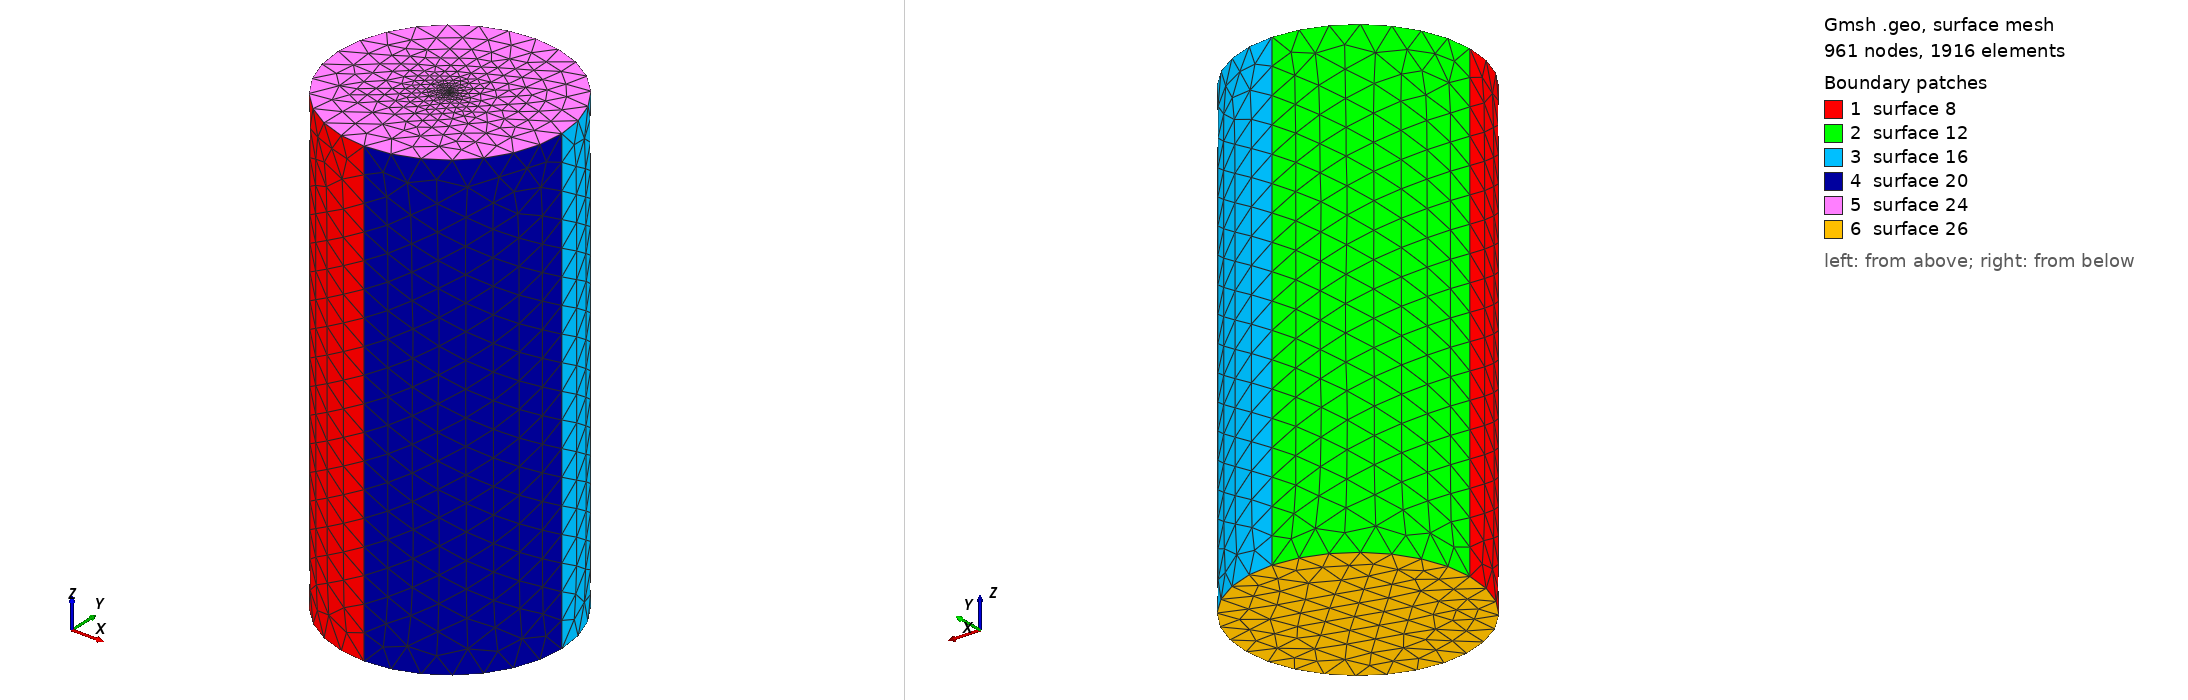

Gmsh geometry script, surface-meshed: 961 nodes, 1916 surface elements. Boundary patches (legend numbers): 1 surface 8, 2 surface 12, 3 surface 16, 4 surface 20, 5 surface 24, 6 surface 26. Left view from above one corner, right view from below the opposite corner. The script declares no physical surfaces, so the legend lists its geometric surfaces. The drawing asked Gmsh for element sizes between 1% and 20% of the model's largest extent; the script's own settings can give other sizes.

=== diel12.geo (drawn) ===
r = 12;
h = 50;
lc =2.828;
lc_fine =0.013;
st_thickness = 0;

h = h + st_thickness;
h0 = 0 - st_thickness;
Point(1) = {r, 0, h, lc};
Point(2) = {0, r, h, lc};
Point(3) = {-r, 0, h, lc};
Point(4) = {0, -r, h, lc};
Point(5) = {0, 0, h, lc_fine};

Circle(1) = {4, 5, 1};
Circle(2) = {1, 5, 2};
Circle(3) = {2, 5, 3};
Circle(4) = {3, 5, 4};
Extrude {0, 0, -h + h0} {
  Line{4, 3, 2, 1};
}

Line Loop(23) = {3, 4, 1, 2};
Plane Surface(24) = {23};
Point{5} In Surface{24};


Line Loop(25) = {5, 17, 13, 9};
Plane Surface(26) = {25};
